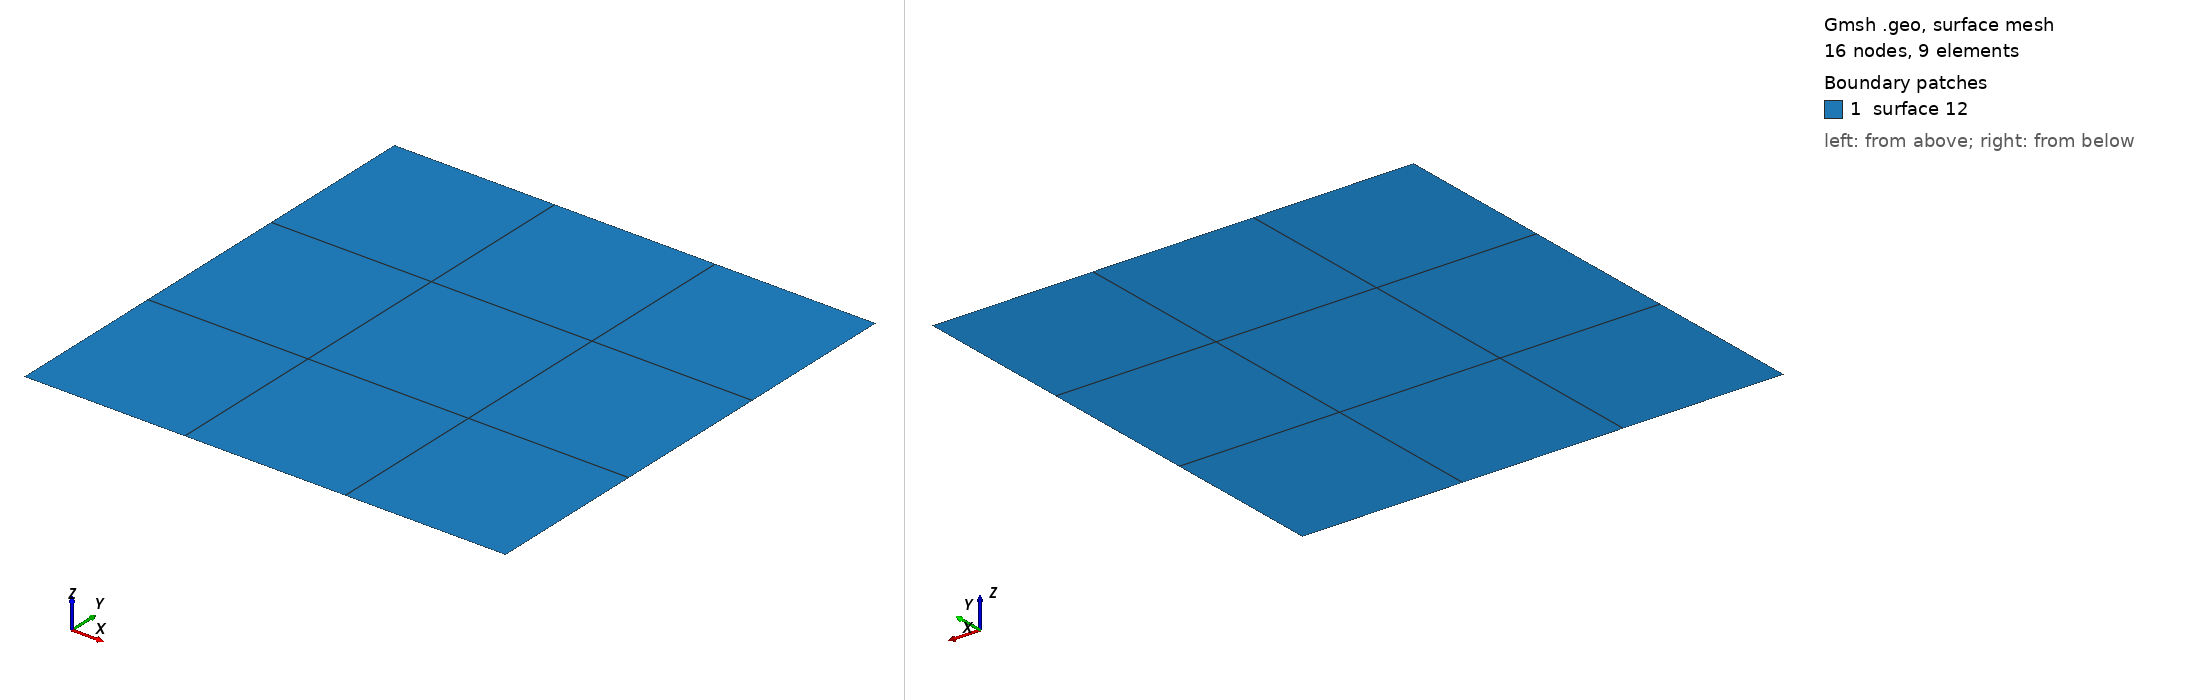

Gmsh geometry script, surface-meshed: 16 nodes, 9 surface elements. Boundary patches (legend numbers): 1 surface 12. Left view from above one corner, right view from below the opposite corner. A legend entry named surface and a number is a geometric surface outside every physical surface that the script declares. The drawing asked Gmsh for element sizes between 1% and 20% of the model's largest extent; the script's own settings can give other sizes.

=== square_dirichletT.geo (drawn) ===
nelemx = 3;
nelemy = 3;
nelemz = 1;

xmin = -1;
xmax =	1;
ymin = -1;
ymax =  1;
gridsize = (xmax-xmin) / nelemx;

Point(1) = {xmin, ymin, gridsize};
Point(2) = {xmax, ymin, gridsize};
Point(3) = {xmax, ymax, gridsize};
Point(4) = {xmin, ymax, gridsize};

Line(1) = {1, 2};
Line(2) = {2, 3};
Line(3) = {3, 4};
Line(4) = {4, 1};


npx = nelemx + 1;
npy = nelemy + 1;

//Horizontal sides
Transfinite Line {1, 3} = npx; //Ceil((xmax-xmin)/gridsize) Using Progression 1;
//Vertical sides
Transfinite Line {4, -2} = npy Using Progression 1.0;


Line Loop(11) = {4, 1, 2, 3};
Plane Surface(12) = {11};

Transfinite Surface {12};
Recombine Surface {12};


//-------------------------------------------------------------------------------
//Boundary tagging
//-------------------------------------------------------------------------------
// At this level, Gmsh knows everything to display the rectangular surface 1 and
// to mesh it. An optional step is needed if we want to group elementary
// geometrical entities into more meaningful groups, e.g. to define some
// mathematical ("domain", "boundary"), functional ("left wing", "fuselage") or
// material ("steel", "carbon") properties.
//
// Such groups are called "Physical Groups" in Gmsh. By default, if physical
// groups are defined, Gmsh will export in output files only mesh elements that
// belong to at least one physical group. (To force Gmsh to save all elements,
// whether they belong to physical groups or not, set `Mesh.SaveAll=1;', or
// specify `-save_all' on the command line.) Physical groups are also identified
// by tags, i.e. strictly positive integers, that should be unique per dimension
// (0D, 1D, 2D or 3D). Physical groups can also be given names.
//
// Here we define a physical curve that groups the left, bottom and right curves
// in a single group (with prescribed tag 5); and a physical surface with name
// "My surface" (with an automatic tag) containing the geometrical surface 1:
//
Physical Point("boundary",  1) = {1, 2, 3, 4};
Physical Curve("top", 2) = {3};
Physical Curve("bottom", 3) = {1};
Physical Curve("left", 4) = {4};
Physical Curve("right", 5) = {2};
Physical Surface("domain") = {1};

//
// You can save the mesh in older
// versions of the MSH format:
//
// - In the GUI: open `File->Export', enter your `filename.msh' and then pick
//   the version in the dropdown menu.
// - On the command line: use the `-format' option (e.g. `gmsh file.geo -format
//   msh2 -2').
// - In a `.geo' script: add `Mesh.MshFileVersion = x.y;' for any version
//   number `x.y'.
// - As an alternative method, you can also not specify the format explicitly,
//   and just choose a filename with the `.msh2' or `.msh4' extension.

// Note that starting with Gmsh 3.0, models can be built using other geometry
// kernels than the default built-in kernel. By specifying
//
//   SetFactory("OpenCASCADE");
//
// any subsequent command in the `.geo' file would be handled by the OpenCASCADE
// geometry kernel instead of the built-in kernel. Different geometry kernels
// have different features. With OpenCASCADE, instead of defining the surface by
// successively defining 4 points, 4 curves and 1 curve loop, one can define the
// rectangular surface directly with
//
//   Rectangle(2) = {.2, 0, 0, .1, .3};
//
// The underlying curves and points could be accessed with the `Boundary' or
// `CombinedBoundary' operators.
//
// See e.g. `t16.geo', `t18.geo', `t19.geo' or `t20.geo' for complete examples
// based on OpenCASCADE, and `demos/boolean' for more.
